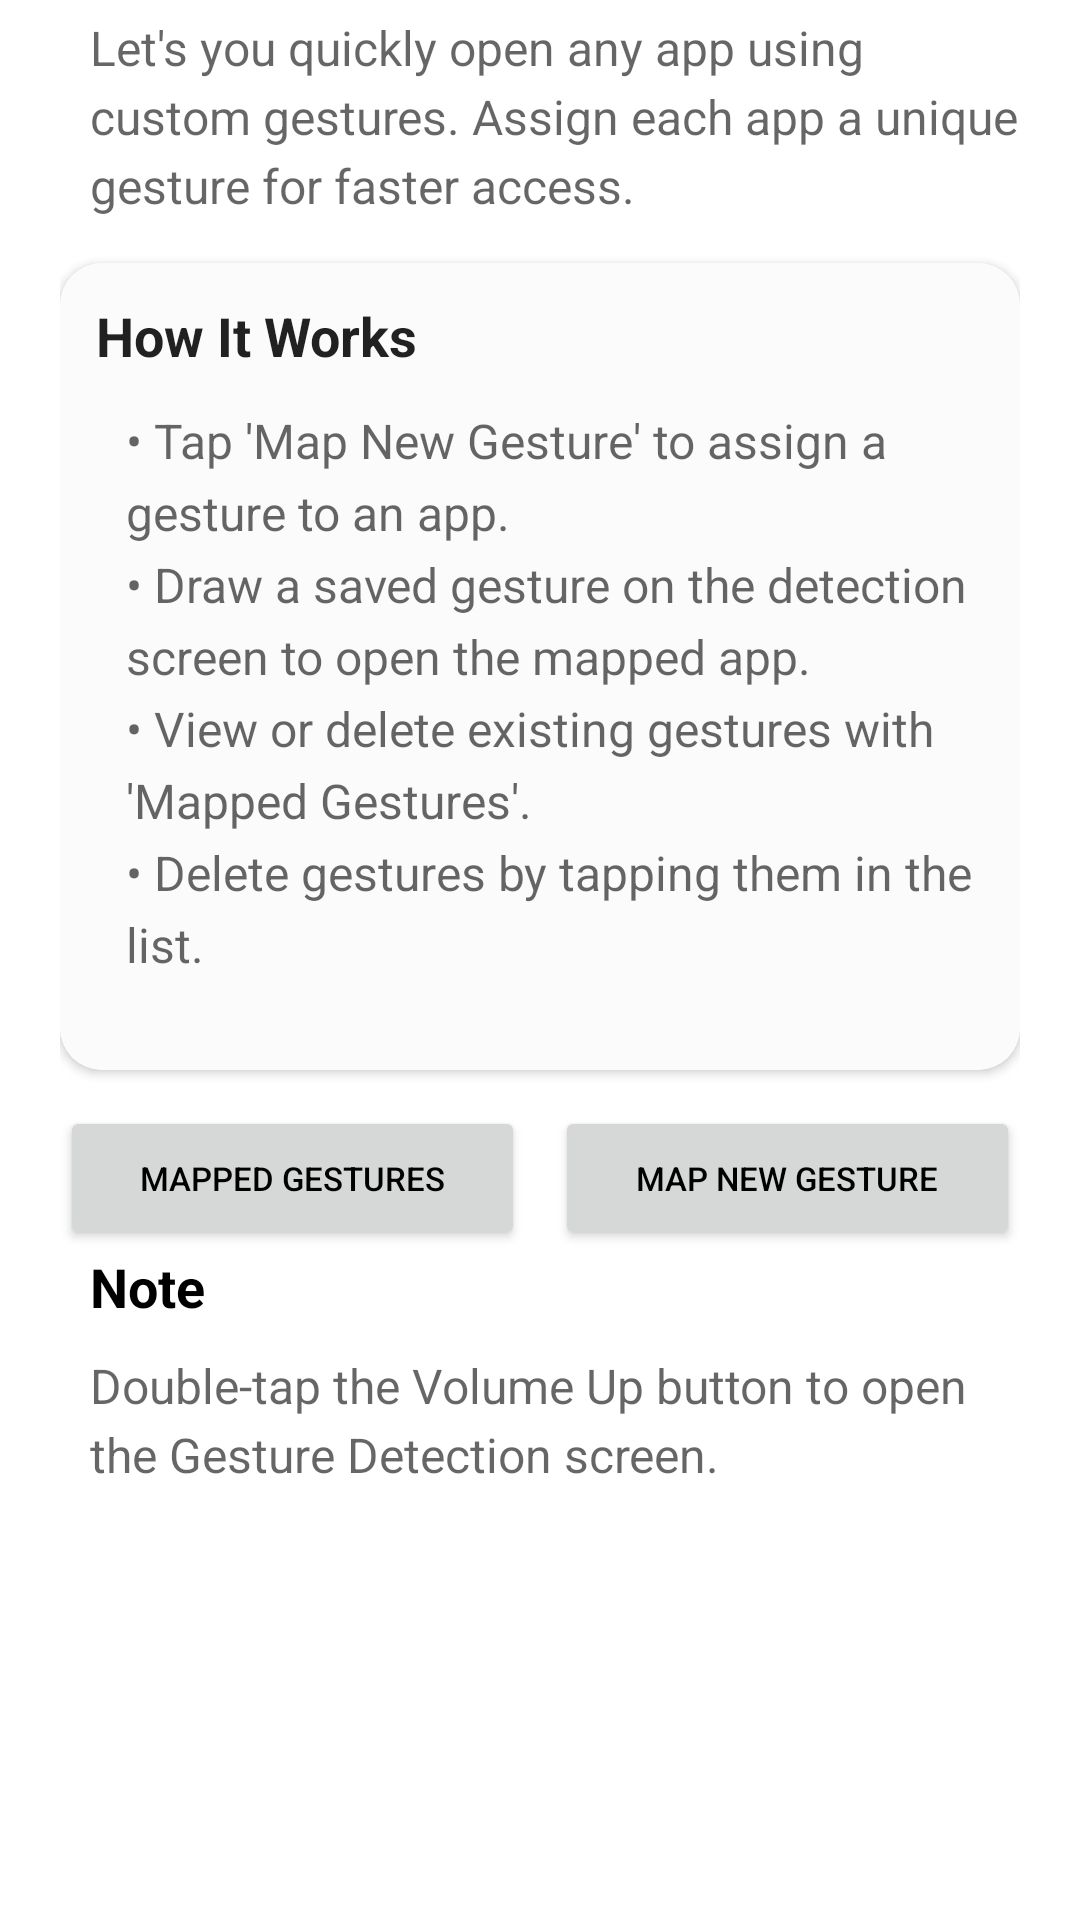

Android layout source for this screen:
<!-- AndroidManifest.xml: application theme Theme.VisuoLink -->
<!-- res/layout/activity_main_app_launcher.xml -->
<androidx.constraintlayout.widget.ConstraintLayout xmlns:android="http://schemas.android.com/apk/res/android"
    xmlns:app="http://schemas.android.com/apk/res-auto"
    android:id="@+id/container"
    android:layout_width="match_parent"
    android:layout_height="match_parent"
    android:fitsSystemWindows="true">

    <ScrollView
        android:id="@+id/scrollView"
        android:layout_width="0dp"
        android:layout_height="0dp"
        android:fillViewport="true"
        android:scrollbars="none"
        app:layout_constraintTop_toTopOf="parent"
        app:layout_constraintBottom_toBottomOf="parent"
        app:layout_constraintStart_toStartOf="parent"
        app:layout_constraintEnd_toEndOf="parent">

        <LinearLayout
            android:layout_width="match_parent"
            android:layout_height="wrap_content"
            android:orientation="vertical"
            android:paddingHorizontal="20dp"
            android:paddingBottom="24dp">

            <TextView
                android:id="@+id/description"
                android:layout_width="match_parent"
                android:layout_height="wrap_content"
                android:text="@string/app_launcher_short_info"
                android:textSize="16sp"
                android:lineSpacingExtra="4dp"
                android:textColor="?android:attr/textColorSecondary"
                android:paddingTop="5dp"
                android:paddingBottom="15dp"
                android:layout_marginStart="10dp"/>

            <androidx.cardview.widget.CardView
                android:layout_width="match_parent"
                android:layout_height="wrap_content"
                android:layout_marginBottom="12dp"
                app:cardCornerRadius="14dp"
                app:cardElevation="2dp">

                <LinearLayout
                    android:layout_width="match_parent"
                    android:layout_height="wrap_content"
                    android:orientation="vertical"
                    android:background="?attr/background"
                    android:padding="12dp">

                    <TextView
                        android:id="@+id/howToUseTitle"
                        android:layout_width="match_parent"
                        android:layout_height="wrap_content"
                        android:text="@string/how_it_works"
                        android:textSize="18sp"
                        android:textStyle="bold"
                        android:textColor="?android:attr/textColorPrimary"
                        android:paddingBottom="12dp"/>

                    <TextView
                        android:id="@+id/howToUseContent"
                        android:layout_width="match_parent"
                        android:layout_height="wrap_content"
                        android:text="@string/working"
                        android:textSize="16sp"
                        android:lineSpacingExtra="5dp"
                        android:textColor="?android:attr/textColorSecondary"
                        android:layout_marginStart="10dp"/>

                    <TextView
                        android:id="@+id/working"
                        android:layout_width="match_parent"
                        android:layout_height="wrap_content"
                        app:drawableRightCompat="@drawable/arrow_down"/>

                    <LinearLayout
                        android:id="@+id/hiddenInfo"
                        android:layout_width="match_parent"
                        android:layout_height="wrap_content"
                        android:visibility="gone"
                        android:orientation="vertical"
                        android:layout_marginStart="12dp">

                        <TextView
                            android:text="Enable launcher model from the settings"
                            android:textSize="16sp"
                            android:layout_width="wrap_content"
                            android:layout_height="0dp"
                            android:layout_weight="1"
                            android:textColor="?android:attr/textColorSecondary"/>
                    </LinearLayout>

                </LinearLayout>

            </androidx.cardview.widget.CardView>

            <LinearLayout
                android:layout_width="match_parent"
                android:layout_height="wrap_content"
                android:orientation="horizontal"
                android:gravity="center"
                android:weightSum="2">

                <Button
                    android:id="@+id/btn_view_gesture"
                    android:layout_width="0dp"
                    android:layout_height="wrap_content"
                    android:layout_weight="1"
                    android:text="@string/view_saved_gestures"
                    android:textSize="11sp"/>

                <Button
                    android:id="@+id/btn_map_gesture"
                    android:layout_width="0dp"
                    android:layout_height="wrap_content"
                    android:layout_weight="1"
                    android:text="@string/map_new_gesture"
                    android:textSize="11sp"
                    android:layout_marginStart="10dp"/>

            </LinearLayout>

            <TextView
                android:layout_width="match_parent"
                android:layout_height="wrap_content"
                android:text="@string/note"
                android:textSize="18sp"
                android:textStyle="bold"
                android:paddingBottom="10dp"
                android:layout_marginStart="10dp"/>

            <TextView
                android:layout_width="match_parent"
                android:layout_height="wrap_content"
                android:text="@string/note_text"
                android:textColor="?android:attr/textColorSecondary"
                android:textSize="16sp"
                android:lineSpacingExtra="4dp"
                android:paddingBottom="15dp"
                android:layout_marginStart="10dp"/>

        </LinearLayout>
    </ScrollView>

</androidx.constraintlayout.widget.ConstraintLayout>
<!-- resources referenced by this layout -->
<resources>
  <!-- drawable arrow_down (drawable-night) -->
  <vector xmlns:android="http://schemas.android.com/apk/res/android" android:height="24dp" android:tint="#F5F5F5" android:viewportHeight="960" android:viewportWidth="960" android:width="24dp">
        
      <path android:fillColor="@android:color/black" android:pathData="M480,616L240,376L296,320L480,504L664,320L720,376L480,616Z"/>
      
  </vector>
  <string name="app_launcher_short_info">Let\'s you quickly open any app using custom gestures. Assign each app a unique gesture for faster access.</string>
  <string name="how_it_works">How It Works</string>
  <string name="map_new_gesture">Map New Gesture</string>
  <string name="note">Note</string>
  <string name="note_text">Double-tap the Volume Up button to open the Gesture Detection screen.</string>
  <string name="view_saved_gestures">Mapped Gestures</string>
  <string name="working">• Tap \'Map New Gesture\' to assign a gesture to an app.\n• Draw a saved gesture on the detection screen to open the mapped app.\n• View or delete existing gestures with \'Mapped Gestures\'.\n• Delete gestures by tapping them in the list.</string>
  <style name="Theme.VisuoLink" parent="Theme.MaterialComponents.DayNight.DarkActionBar">
          
          <item name="colorPrimary">#207EED</item>
          <item name="colorPrimaryVariant">@color/purple_700</item>
          <item name="colorOnPrimary">@color/white</item>
          
          <item name="colorSecondary">@color/blue</item>
          <item name="colorSecondaryVariant">@color/teal_700</item>
          <item name="colorOnSecondary">@color/black</item>
          
          <item name="android:statusBarColor">@color/black</item>
          
          <item name="actionBarTheme">@style/CustomActionBarTheme_default</item>
          <item name="android:textColor">@color/mainTextColor</item>
          <item name="background">@color/backgroundImgColor</item>
      </style>
  <color name="purple_700">#FF3700B3</color>
  <color name="white">#FFFFFF</color>
  <color name="blue">#1B74DE</color>
  <color name="teal_700">#FF018786</color>
  <color name="black">#FF000000</color>
  <style name="CustomActionBarTheme_default" parent="ThemeOverlay.AppCompat.ActionBar">
          <item name="android:background">@color/toolbar</item>
          <item name="android:titleTextColor">@color/toolbar_text</item>
      </style>
  <color name="mainTextColor">#FF000000</color>
  <color name="backgroundImgColor">#FBFBFB</color>
  <color name="toolbar">#FFFFFF</color>
  <color name="toolbar_text">#1B74DE</color>
</resources>
